Run: headless pygame with SDL's dummy video driver; simulated clock (each Clock.tick advances the game by its frame time, no real sleeping); random seed 0; keys injected as events and as key.get_pressed() state; no mouse input.
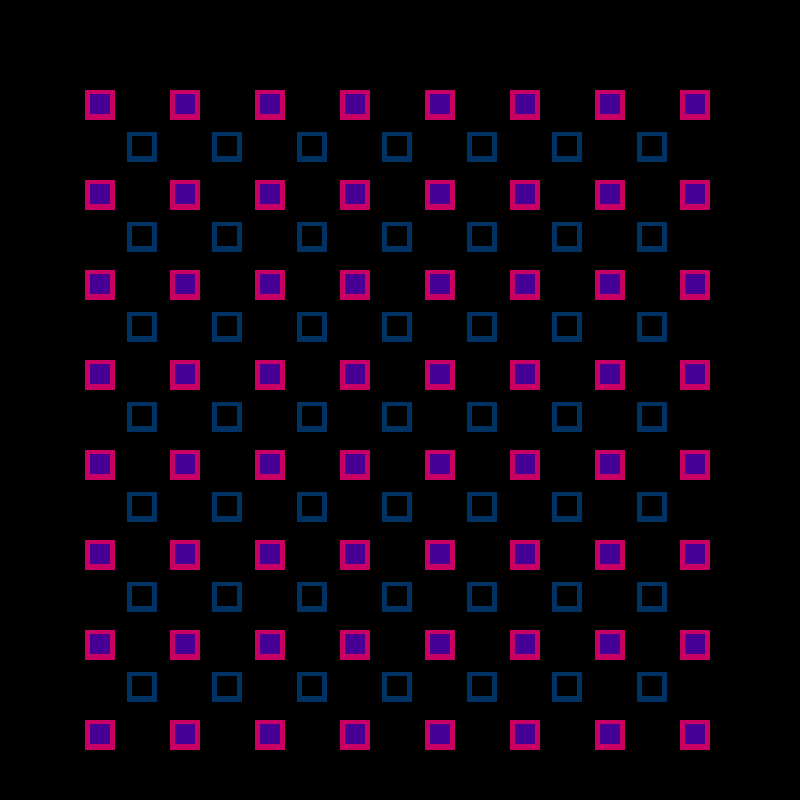
Frame 1 of 4 · flips 1–60 · no input
Frame 2 of 4 · flips 61–180 · tapped SPACE, RETURN · held RIGHT (→), D · screen unchanged from frame 1, image omitted
Frame 3 of 4 · flips 181–300 · held DOWN (↓), S · screen unchanged from frame 2, image omitted
Frame 4 of 4 · flips 301–420 · held LEFT (←), A, UP (↑), W · screen unchanged from frame 3, image omitted

The pygame program that drew these frames:

import pygame
pygame.init()
pygame.display.set_caption("Graphical For Loop")
screen = pygame.display.set_mode((800, 800))

gameover = False

while not gameover:
    screen.fill((0, 0, 0))
    for event in pygame.event.get():
        if event.type == pygame.QUIT:
            gameover = True

    for i in range (1, 9):
       for g in range (1, 9):
          pygame.draw.rect(screen, (200, 0, 100), (85*i, 90*g, 30, 30))
          pygame.draw.rect(screen, (70, 0, 150), (85*i+5, 90*g+4, 20.8, 20.8))
          
    for i in range (1, 8):
        for g in range (1,8):
          pygame.draw.rect(screen, (0, 50, 100), (85*i+42, 90*g+42, 30, 30))
          pygame.draw.rect(screen, (0, 0, 0), (85*i+42+5, 90*g+42+4, 20.8, 20.8))

    pygame.display.flip()

pygame.quit()
